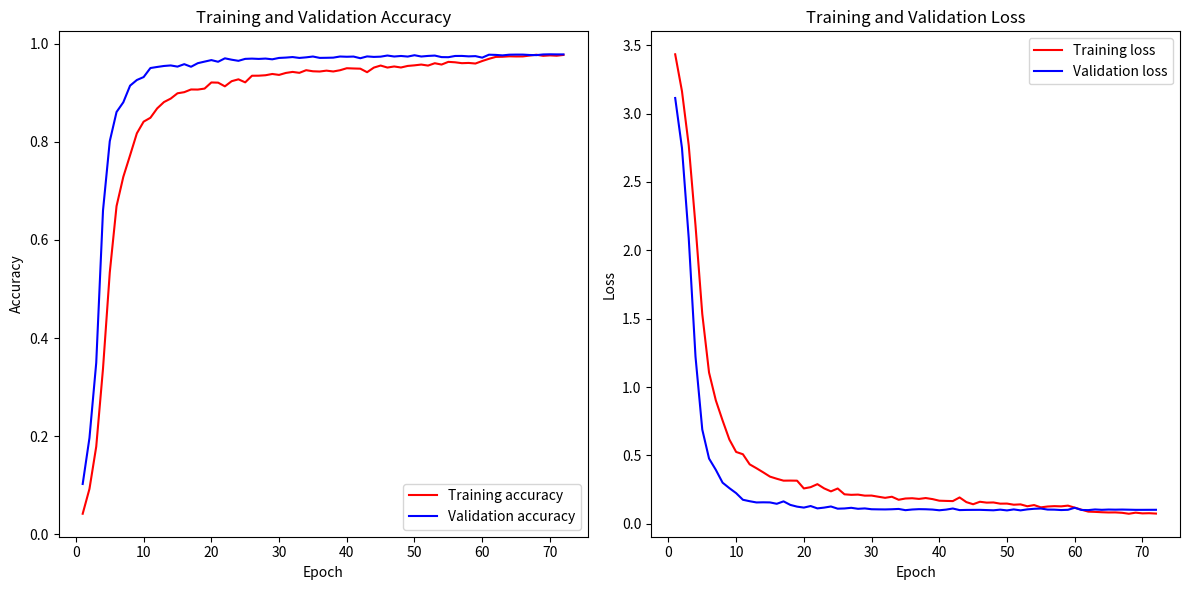

The script that saved this image:
import re
import matplotlib.pyplot as plt

def parse_training_logs(logs):
    """Parses training logs and extracts accuracy and loss data.

    Args:
        logs (str): The raw training log output.

    Returns:
        dict: A dictionary containing lists of training and validation
              accuracies and losses.
              
              {"train_accs": [], "train_losses": [], "val_accs": [], "val_losses": []}
    """
    train_accs = []
    train_losses = []
    val_accs = []
    val_losses = []

    # Regular expression to find the relevant data in each line.
    log_pattern = re.compile(
        r"accuracy: (\d+\.\d+) - loss: (\d+\.\d+) - val_accuracy: (\d+\.\d+) - val_loss: (\d+\.\d+)"
    )
    
    for line in logs.splitlines():
      match = log_pattern.search(line)
      if match:
          train_accs.append(float(match.group(1)))
          train_losses.append(float(match.group(2)))
          val_accs.append(float(match.group(3)))
          val_losses.append(float(match.group(4)))
    
    return {
        "train_accs": train_accs,
        "train_losses": train_losses,
        "val_accs": val_accs,
        "val_losses": val_losses
    }


def plot_training_curves(data):
  """Plots the training and validation accuracy and loss.

      Args:
          data (dict):  A dictionary containing lists of training and validation
              accuracies and losses.

  """
  epochs = range(1, len(data["train_accs"]) + 1) # from 1 since epoch starts at 1

  plt.figure(figsize=(12, 6))

  # Plotting accuracy
  plt.subplot(1, 2, 1)
  plt.plot(epochs, data["train_accs"], 'r', label="Training accuracy")
  plt.plot(epochs, data["val_accs"], 'b', label="Validation accuracy")
  plt.title("Training and Validation Accuracy")
  plt.xlabel("Epoch")
  plt.ylabel("Accuracy")
  plt.legend()


  # Plotting loss
  plt.subplot(1, 2, 2)
  plt.plot(epochs, data["train_losses"], 'r', label="Training loss")
  plt.plot(epochs, data["val_losses"], 'b', label="Validation loss")
  plt.title("Training and Validation Loss")
  plt.xlabel("Epoch")
  plt.ylabel("Loss")
  plt.legend()

  plt.tight_layout()
  plt.show()


# Your provided log output
logs = """
Epoch 1/50
  3/810 ━━━━━━━━━━━━━━━━━━━━ 32s 40ms/step - accuracy: 0.0061 - loss: 4.0735       
WARNING: All log messages before absl::InitializeLog() is called are written to STDERR
I0000 00:00:1735600852.474275   22322 asm_compiler.cc:369] ptxas warning : Registers are spilled to local memory in function 'input_add_reduce_fusion_13', 4 bytes spill stores, 4 bytes spill loads

810/810 ━━━━━━━━━━━━━━━━━━━━ 59s 51ms/step - accuracy: 0.0417 - loss: 3.4341 - val_accuracy: 0.1024 - val_loss: 3.1144 - learning_rate: 0.0010
Epoch 2/50
810/810 ━━━━━━━━━━━━━━━━━━━━ 32s 39ms/step - accuracy: 0.0924 - loss: 3.1646 - val_accuracy: 0.1963 - val_loss: 2.7490 - learning_rate: 0.0010
Epoch 3/50
810/810 ━━━━━━━━━━━━━━━━━━━━ 32s 39ms/step - accuracy: 0.1786 - loss: 2.7683 - val_accuracy: 0.3495 - val_loss: 2.0893 - learning_rate: 0.0010
Epoch 4/50
810/810 ━━━━━━━━━━━━━━━━━━━━ 31s 39ms/step - accuracy: 0.3377 - loss: 2.1819 - val_accuracy: 0.6601 - val_loss: 1.2218 - learning_rate: 0.0010
Epoch 5/50
810/810 ━━━━━━━━━━━━━━━━━━━━ 31s 39ms/step - accuracy: 0.5337 - loss: 1.5340 - val_accuracy: 0.8014 - val_loss: 0.6884 - learning_rate: 0.0010
Epoch 6/50
810/810 ━━━━━━━━━━━━━━━━━━━━ 31s 39ms/step - accuracy: 0.6690 - loss: 1.1056 - val_accuracy: 0.8609 - val_loss: 0.4765 - learning_rate: 0.0010
Epoch 7/50
810/810 ━━━━━━━━━━━━━━━━━━━━ 31s 39ms/step - accuracy: 0.7287 - loss: 0.9024 - val_accuracy: 0.8807 - val_loss: 0.3941 - learning_rate: 0.0010
Epoch 8/50
810/810 ━━━━━━━━━━━━━━━━━━━━ 31s 39ms/step - accuracy: 0.7727 - loss: 0.7550 - val_accuracy: 0.9146 - val_loss: 0.3000 - learning_rate: 0.0010
Epoch 9/50
810/810 ━━━━━━━━━━━━━━━━━━━━ 31s 39ms/step - accuracy: 0.8174 - loss: 0.6158 - val_accuracy: 0.9261 - val_loss: 0.2601 - learning_rate: 0.0010
Epoch 10/50
810/810 ━━━━━━━━━━━━━━━━━━━━ 32s 39ms/step - accuracy: 0.8412 - loss: 0.5249 - val_accuracy: 0.9321 - val_loss: 0.2235 - learning_rate: 0.0010
Epoch 11/50
810/810 ━━━━━━━━━━━━━━━━━━━━ 32s 40ms/step - accuracy: 0.8491 - loss: 0.5080 - val_accuracy: 0.9505 - val_loss: 0.1750 - learning_rate: 0.0010
Epoch 12/50
810/810 ━━━━━━━━━━━━━━━━━━━━ 32s 39ms/step - accuracy: 0.8682 - loss: 0.4341 - val_accuracy: 0.9527 - val_loss: 0.1644 - learning_rate: 0.0010
Epoch 13/50
810/810 ━━━━━━━━━━━━━━━━━━━━ 32s 39ms/step - accuracy: 0.8811 - loss: 0.4057 - val_accuracy: 0.9547 - val_loss: 0.1554 - learning_rate: 0.0010
Epoch 14/50
810/810 ━━━━━━━━━━━━━━━━━━━━ 33s 40ms/step - accuracy: 0.8882 - loss: 0.3756 - val_accuracy: 0.9558 - val_loss: 0.1564 - learning_rate: 0.0010
Epoch 15/50
810/810 ━━━━━━━━━━━━━━━━━━━━ 33s 40ms/step - accuracy: 0.8990 - loss: 0.3443 - val_accuracy: 0.9534 - val_loss: 0.1556 - learning_rate: 0.0010
Epoch 16/50
810/810 ━━━━━━━━━━━━━━━━━━━━ 33s 40ms/step - accuracy: 0.9013 - loss: 0.3288 - val_accuracy: 0.9584 - val_loss: 0.1455 - learning_rate: 0.0010
Epoch 17/50
810/810 ━━━━━━━━━━━━━━━━━━━━ 33s 40ms/step - accuracy: 0.9068 - loss: 0.3148 - val_accuracy: 0.9531 - val_loss: 0.1633 - learning_rate: 0.0010
Epoch 18/50
810/810 ━━━━━━━━━━━━━━━━━━━━ 33s 40ms/step - accuracy: 0.9066 - loss: 0.3153 - val_accuracy: 0.9604 - val_loss: 0.1375 - learning_rate: 0.0010
Epoch 19/50
810/810 ━━━━━━━━━━━━━━━━━━━━ 33s 40ms/step - accuracy: 0.9086 - loss: 0.3146 - val_accuracy: 0.9636 - val_loss: 0.1247 - learning_rate: 0.0010
Epoch 20/50
810/810 ━━━━━━━━━━━━━━━━━━━━ 33s 40ms/step - accuracy: 0.9211 - loss: 0.2578 - val_accuracy: 0.9667 - val_loss: 0.1178 - learning_rate: 0.0010
Epoch 21/50
810/810 ━━━━━━━━━━━━━━━━━━━━ 33s 40ms/step - accuracy: 0.9207 - loss: 0.2672 - val_accuracy: 0.9633 - val_loss: 0.1292 - learning_rate: 0.0010
Epoch 22/50
810/810 ━━━━━━━━━━━━━━━━━━━━ 33s 40ms/step - accuracy: 0.9132 - loss: 0.2892 - val_accuracy: 0.9703 - val_loss: 0.1119 - learning_rate: 0.0010
Epoch 23/50
810/810 ━━━━━━━━━━━━━━━━━━━━ 33s 40ms/step - accuracy: 0.9237 - loss: 0.2582 - val_accuracy: 0.9675 - val_loss: 0.1177 - learning_rate: 0.0010
Epoch 24/50
810/810 ━━━━━━━━━━━━━━━━━━━━ 33s 40ms/step - accuracy: 0.9275 - loss: 0.2364 - val_accuracy: 0.9652 - val_loss: 0.1259 - learning_rate: 0.0010
Epoch 25/50
810/810 ━━━━━━━━━━━━━━━━━━━━ 33s 40ms/step - accuracy: 0.9213 - loss: 0.2575 - val_accuracy: 0.9692 - val_loss: 0.1098 - learning_rate: 0.0010
Epoch 26/50
810/810 ━━━━━━━━━━━━━━━━━━━━ 33s 40ms/step - accuracy: 0.9348 - loss: 0.2149 - val_accuracy: 0.9697 - val_loss: 0.1114 - learning_rate: 0.0010
Epoch 27/50
810/810 ━━━━━━━━━━━━━━━━━━━━ 33s 40ms/step - accuracy: 0.9349 - loss: 0.2111 - val_accuracy: 0.9691 - val_loss: 0.1162 - learning_rate: 0.0010
Epoch 28/50
810/810 ━━━━━━━━━━━━━━━━━━━━ 33s 40ms/step - accuracy: 0.9358 - loss: 0.2128 - val_accuracy: 0.9698 - val_loss: 0.1089 - learning_rate: 0.0010
Epoch 29/50
810/810 ━━━━━━━━━━━━━━━━━━━━ 33s 40ms/step - accuracy: 0.9384 - loss: 0.2052 - val_accuracy: 0.9683 - val_loss: 0.1117 - learning_rate: 0.0010
Epoch 30/50
810/810 ━━━━━━━━━━━━━━━━━━━━ 33s 40ms/step - accuracy: 0.9365 - loss: 0.2057 - val_accuracy: 0.9711 - val_loss: 0.1057 - learning_rate: 0.0010
Epoch 31/50
810/810 ━━━━━━━━━━━━━━━━━━━━ 33s 40ms/step - accuracy: 0.9405 - loss: 0.1972 - val_accuracy: 0.9718 - val_loss: 0.1048 - learning_rate: 0.0010
Epoch 32/50
810/810 ━━━━━━━━━━━━━━━━━━━━ 33s 40ms/step - accuracy: 0.9426 - loss: 0.1892 - val_accuracy: 0.9729 - val_loss: 0.1043 - learning_rate: 0.0010
Epoch 33/50
810/810 ━━━━━━━━━━━━━━━━━━━━ 32s 40ms/step - accuracy: 0.9407 - loss: 0.1971 - val_accuracy: 0.9711 - val_loss: 0.1056 - learning_rate: 0.0010
Epoch 34/50
810/810 ━━━━━━━━━━━━━━━━━━━━ 31s 38ms/step - accuracy: 0.9461 - loss: 0.1750 - val_accuracy: 0.9723 - val_loss: 0.1079 - learning_rate: 0.0010
Epoch 35/50
810/810 ━━━━━━━━━━━━━━━━━━━━ 31s 38ms/step - accuracy: 0.9439 - loss: 0.1842 - val_accuracy: 0.9740 - val_loss: 0.0989 - learning_rate: 0.0010
Epoch 36/50
810/810 ━━━━━━━━━━━━━━━━━━━━ 31s 38ms/step - accuracy: 0.9434 - loss: 0.1862 - val_accuracy: 0.9712 - val_loss: 0.1038 - learning_rate: 0.0010
Epoch 37/50
810/810 ━━━━━━━━━━━━━━━━━━━━ 31s 38ms/step - accuracy: 0.9452 - loss: 0.1813 - val_accuracy: 0.9714 - val_loss: 0.1063 - learning_rate: 0.0010
Epoch 38/50
810/810 ━━━━━━━━━━━━━━━━━━━━ 31s 38ms/step - accuracy: 0.9435 - loss: 0.1876 - val_accuracy: 0.9717 - val_loss: 0.1055 - learning_rate: 0.0010
Epoch 39/50
810/810 ━━━━━━━━━━━━━━━━━━━━ 31s 38ms/step - accuracy: 0.9460 - loss: 0.1799 - val_accuracy: 0.9740 - val_loss: 0.1033 - learning_rate: 0.0010
Epoch 40/50
810/810 ━━━━━━━━━━━━━━━━━━━━ 31s 39ms/step - accuracy: 0.9501 - loss: 0.1682 - val_accuracy: 0.9735 - val_loss: 0.0981 - learning_rate: 0.0010
Epoch 41/50
810/810 ━━━━━━━━━━━━━━━━━━━━ 31s 39ms/step - accuracy: 0.9496 - loss: 0.1666 - val_accuracy: 0.9739 - val_loss: 0.1029 - learning_rate: 0.0010
Epoch 42/50
810/810 ━━━━━━━━━━━━━━━━━━━━ 31s 39ms/step - accuracy: 0.9492 - loss: 0.1653 - val_accuracy: 0.9705 - val_loss: 0.1110 - learning_rate: 0.0010
Epoch 43/50
810/810 ━━━━━━━━━━━━━━━━━━━━ 31s 39ms/step - accuracy: 0.9420 - loss: 0.1920 - val_accuracy: 0.9742 - val_loss: 0.0994 - learning_rate: 0.0010
Epoch 44/50
810/810 ━━━━━━━━━━━━━━━━━━━━ 31s 39ms/step - accuracy: 0.9514 - loss: 0.1579 - val_accuracy: 0.9732 - val_loss: 0.1007 - learning_rate: 0.0010
Epoch 45/50
810/810 ━━━━━━━━━━━━━━━━━━━━ 31s 39ms/step - accuracy: 0.9556 - loss: 0.1423 - val_accuracy: 0.9737 - val_loss: 0.1011 - learning_rate: 0.0010
Epoch 46/50
810/810 ━━━━━━━━━━━━━━━━━━━━ 31s 38ms/step - accuracy: 0.9515 - loss: 0.1604 - val_accuracy: 0.9760 - val_loss: 0.1013 - learning_rate: 0.0010
Epoch 47/50
810/810 ━━━━━━━━━━━━━━━━━━━━ 31s 38ms/step - accuracy: 0.9537 - loss: 0.1541 - val_accuracy: 0.9740 - val_loss: 0.0996 - learning_rate: 0.0010
Epoch 48/50
810/810 ━━━━━━━━━━━━━━━━━━━━ 31s 38ms/step - accuracy: 0.9516 - loss: 0.1553 - val_accuracy: 0.9751 - val_loss: 0.0980 - learning_rate: 0.0010
Epoch 49/50
810/810 ━━━━━━━━━━━━━━━━━━━━ 31s 38ms/step - accuracy: 0.9548 - loss: 0.1465 - val_accuracy: 0.9739 - val_loss: 0.1027 - learning_rate: 0.0010
Epoch 50/50
810/810 ━━━━━━━━━━━━━━━━━━━━ 31s 38ms/step - accuracy: 0.9560 - loss: 0.1471 - val_accuracy: 0.9766 - val_loss: 0.0972 - learning_rate: 0.0010

# Here, continue like 51, 52...
Epoch 1/50
810/810 ━━━━━━━━━━━━━━━━━━━━ 31s 39ms/step - accuracy: 0.9576 - loss: 0.1388 - val_accuracy: 0.9740 - val_loss: 0.1044 - learning_rate: 0.0010
Epoch 2/50
810/810 ━━━━━━━━━━━━━━━━━━━━ 31s 39ms/step - accuracy: 0.9555 - loss: 0.1413 - val_accuracy: 0.9752 - val_loss: 0.0974 - learning_rate: 0.0010
Epoch 3/50
810/810 ━━━━━━━━━━━━━━━━━━━━ 31s 39ms/step - accuracy: 0.9603 - loss: 0.1275 - val_accuracy: 0.9759 - val_loss: 0.1046 - learning_rate: 0.0010
Epoch 4/50
810/810 ━━━━━━━━━━━━━━━━━━━━ 31s 38ms/step - accuracy: 0.9576 - loss: 0.1362 - val_accuracy: 0.9728 - val_loss: 0.1090 - learning_rate: 0.0010
Epoch 5/50
810/810 ━━━━━━━━━━━━━━━━━━━━ 31s 39ms/step - accuracy: 0.9631 - loss: 0.1195 - val_accuracy: 0.9726 - val_loss: 0.1110 - learning_rate: 0.0010
Epoch 6/50
810/810 ━━━━━━━━━━━━━━━━━━━━ 31s 39ms/step - accuracy: 0.9622 - loss: 0.1257 - val_accuracy: 0.9751 - val_loss: 0.1033 - learning_rate: 0.0010
Epoch 7/50
810/810 ━━━━━━━━━━━━━━━━━━━━ 31s 38ms/step - accuracy: 0.9604 - loss: 0.1284 - val_accuracy: 0.9752 - val_loss: 0.1027 - learning_rate: 0.0010
Epoch 8/50
810/810 ━━━━━━━━━━━━━━━━━━━━ 31s 38ms/step - accuracy: 0.9609 - loss: 0.1268 - val_accuracy: 0.9743 - val_loss: 0.0997 - learning_rate: 0.0010
Epoch 9/50
810/810 ━━━━━━━━━━━━━━━━━━━━ 31s 38ms/step - accuracy: 0.9597 - loss: 0.1321 - val_accuracy: 0.9748 - val_loss: 0.1016 - learning_rate: 0.0010
Epoch 10/50
810/810 ━━━━━━━━━━━━━━━━━━━━ 0s 37ms/step - accuracy: 0.9648 - loss: 0.1175
Epoch 10: ReduceLROnPlateau reducing learning rate to 0.00010000000474974513.
810/810 ━━━━━━━━━━━━━━━━━━━━ 31s 38ms/step - accuracy: 0.9648 - loss: 0.1175 - val_accuracy: 0.9717 - val_loss: 0.1164 - learning_rate: 0.0010
Epoch 11/50
810/810 ━━━━━━━━━━━━━━━━━━━━ 31s 38ms/step - accuracy: 0.9693 - loss: 0.1024 - val_accuracy: 0.9777 - val_loss: 0.1004 - learning_rate: 1.0000e-04
Epoch 12/50
810/810 ━━━━━━━━━━━━━━━━━━━━ 31s 38ms/step - accuracy: 0.9732 - loss: 0.0883 - val_accuracy: 0.9773 - val_loss: 0.0993 - learning_rate: 1.0000e-04
Epoch 13/50
810/810 ━━━━━━━━━━━━━━━━━━━━ 31s 39ms/step - accuracy: 0.9735 - loss: 0.0864 - val_accuracy: 0.9763 - val_loss: 0.1041 - learning_rate: 1.0000e-04
Epoch 14/50
810/810 ━━━━━━━━━━━━━━━━━━━━ 32s 39ms/step - accuracy: 0.9744 - loss: 0.0838 - val_accuracy: 0.9777 - val_loss: 0.1015 - learning_rate: 1.0000e-04
Epoch 15/50
810/810 ━━━━━━━━━━━━━━━━━━━━ 31s 39ms/step - accuracy: 0.9741 - loss: 0.0821 - val_accuracy: 0.9779 - val_loss: 0.1035 - learning_rate: 1.0000e-04
Epoch 16/50
810/810 ━━━━━━━━━━━━━━━━━━━━ 31s 38ms/step - accuracy: 0.9742 - loss: 0.0825 - val_accuracy: 0.9779 - val_loss: 0.1026 - learning_rate: 1.0000e-04
Epoch 17/50
810/810 ━━━━━━━━━━━━━━━━━━━━ 31s 38ms/step - accuracy: 0.9759 - loss: 0.0796 - val_accuracy: 0.9771 - val_loss: 0.1034 - learning_rate: 1.0000e-04
Epoch 18/50
810/810 ━━━━━━━━━━━━━━━━━━━━ 0s 37ms/step - accuracy: 0.9776 - loss: 0.0727
Epoch 18: ReduceLROnPlateau reducing learning rate to 1.0000000474974514e-05.
810/810 ━━━━━━━━━━━━━━━━━━━━ 31s 38ms/step - accuracy: 0.9776 - loss: 0.0727 - val_accuracy: 0.9768 - val_loss: 0.1024 - learning_rate: 1.0000e-04
Epoch 19/50
810/810 ━━━━━━━━━━━━━━━━━━━━ 31s 38ms/step - accuracy: 0.9754 - loss: 0.0806 - val_accuracy: 0.9782 - val_loss: 0.1013 - learning_rate: 1.0000e-05
Epoch 20/50
810/810 ━━━━━━━━━━━━━━━━━━━━ 31s 38ms/step - accuracy: 0.9763 - loss: 0.0754 - val_accuracy: 0.9785 - val_loss: 0.1013 - learning_rate: 1.0000e-05
Epoch 21/50
810/810 ━━━━━━━━━━━━━━━━━━━━ 31s 39ms/step - accuracy: 0.9756 - loss: 0.0767 - val_accuracy: 0.9783 - val_loss: 0.1015 - learning_rate: 1.0000e-05
Epoch 22/50
810/810 ━━━━━━━━━━━━━━━━━━━━ 31s 39ms/step - accuracy: 0.9772 - loss: 0.0740 - val_accuracy: 0.9783 - val_loss: 0.1017 - learning_rate: 1.0000e-05
Epoch 22: early stopping
"""

if __name__ == "__main__":
  data = parse_training_logs(logs)
  plot_training_curves(data)